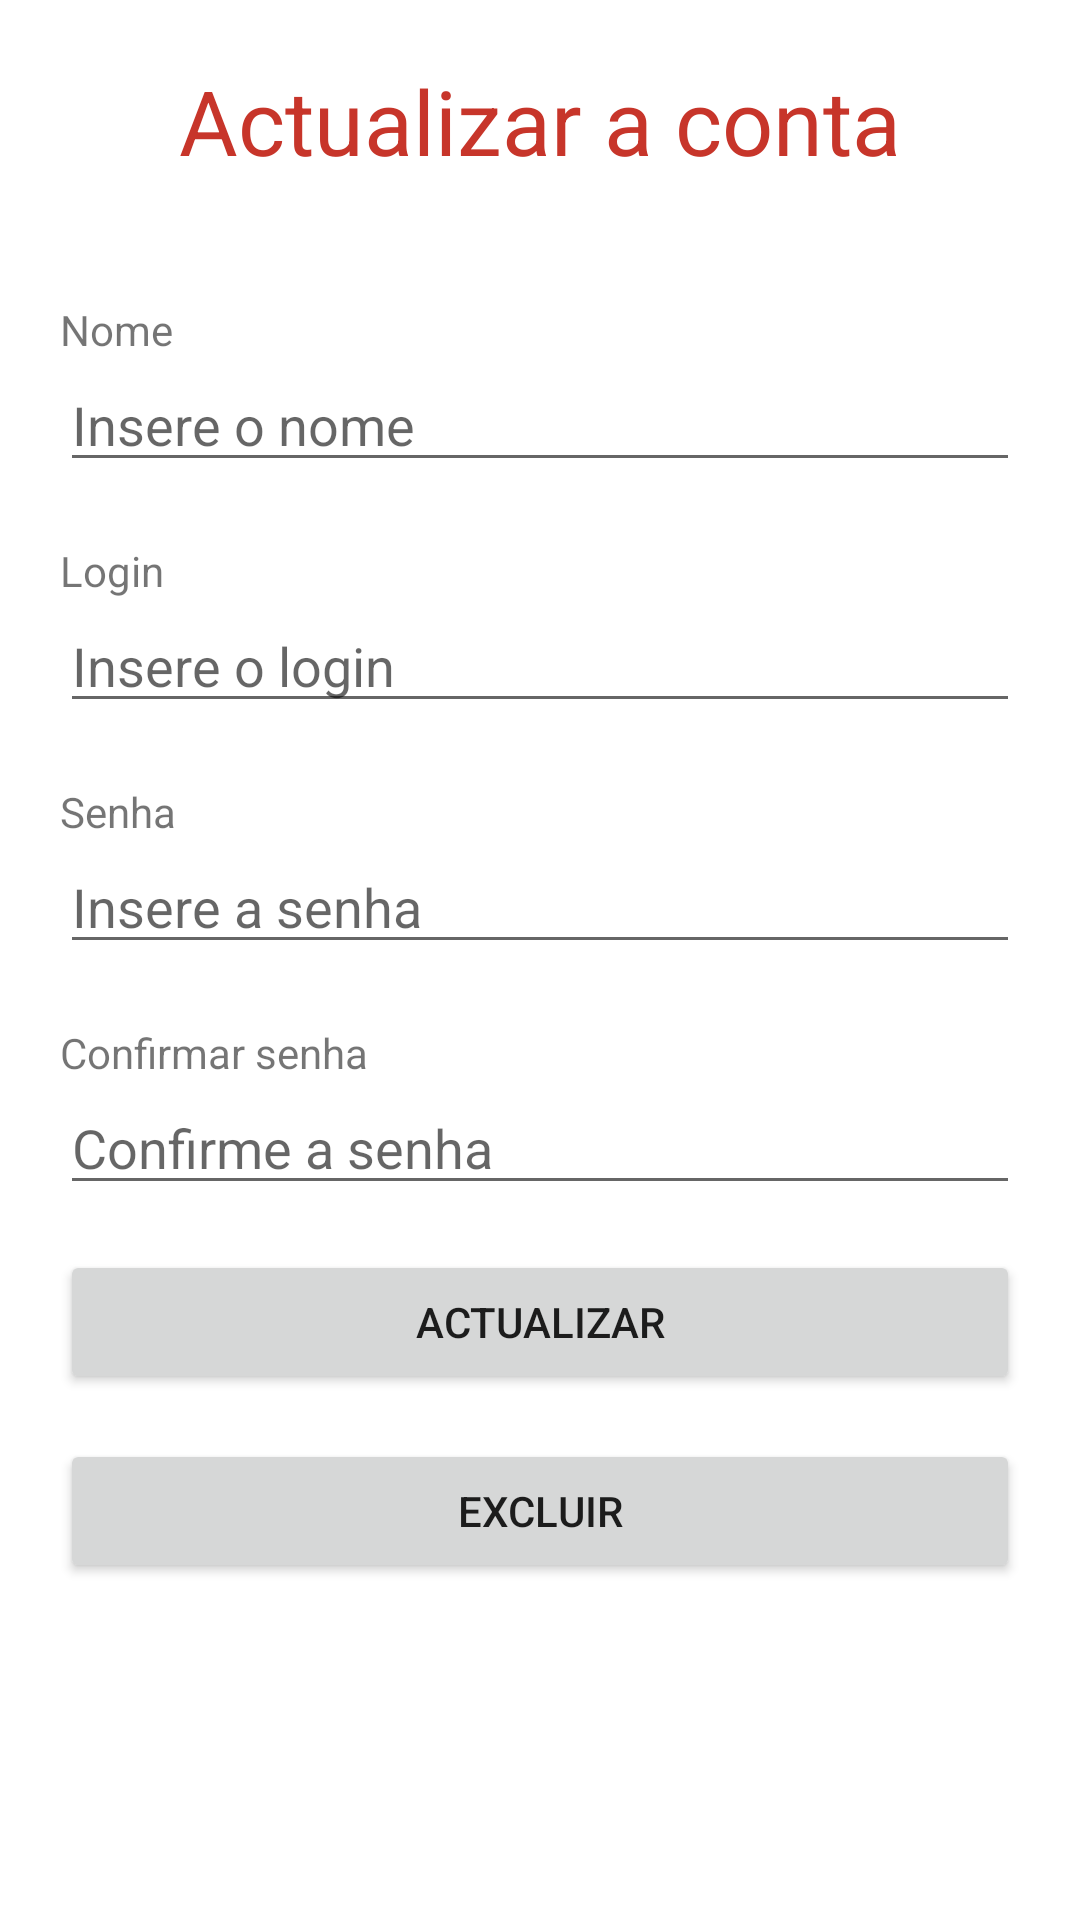

This screen was rendered from an Android layout file. Write that file and the resources it references.
<!-- AndroidManifest.xml: application theme Theme.Queriapp -->
<!-- res/layout/activity_update_user.xml -->
<?xml version="1.0" encoding="utf-8"?>
<ScrollView xmlns:android="http://schemas.android.com/apk/res/android"
    xmlns:app="http://schemas.android.com/apk/res-auto"
    xmlns:tools="http://schemas.android.com/tools"
    android:layout_width="match_parent"
    android:layout_height="match_parent"
    tools:context=".UpdateUserActivity">

    <LinearLayout
        android:layout_width="match_parent"
        android:layout_height="match_parent"
        android:orientation="vertical"
        android:gravity="center"
        android:padding="20dp"
        >
        <TextView
            android:layout_width="match_parent"
            android:layout_height="wrap_content"
            android:text="Actualizar a conta"
            android:textSize="30dp"
            android:gravity="center"
            android:layout_marginBottom="20dp"
            android:textColor="@color/orange"
            />
        <TextView
            android:layout_width="match_parent"
            android:layout_height="wrap_content"
            android:text="Nome"
            android:layout_marginTop="20dp"
            />
        <EditText
            android:layout_width="match_parent"
            android:layout_height="wrap_content"
            android:id="@+id/etNameUpdate"
            android:hint="Insere o nome"
            />
        <TextView
            android:layout_width="match_parent"
            android:layout_height="wrap_content"
            android:text="Login"
            android:layout_marginTop="20dp"
            />
        <EditText
            android:layout_width="match_parent"
            android:layout_height="wrap_content"
            android:id="@+id/etLoginUpdate"
            android:hint="Insere o login"
            />

        <TextView
            android:layout_width="match_parent"
            android:layout_height="wrap_content"
            android:text="Senha"
            android:layout_marginTop="20dp"
            />
        <EditText
            android:layout_width="match_parent"
            android:layout_height="wrap_content"
            android:id="@+id/etPasswordUpdate"
            android:hint="Insere a senha"
            android:inputType="textPassword"
            />

        <TextView
            android:layout_width="match_parent"
            android:layout_height="wrap_content"
            android:text="Confirmar senha"
            android:layout_marginTop="20dp"
            />
        <EditText
            android:layout_width="match_parent"
            android:layout_height="wrap_content"
            android:id="@+id/etCPasswordUpdate"
            android:hint="Confirme a senha"
            android:inputType="textPassword"
            />

        <Button
            android:layout_width="match_parent"
            android:layout_height="wrap_content"
            android:text="Actualizar"
            android:layout_marginTop="15dp"
            android:id="@+id/btnUserUpdate"
            />

        <Button
            android:layout_width="match_parent"
            android:layout_height="wrap_content"
            android:text="Excluir"
            android:layout_marginTop="15dp"
            android:id="@+id/btnDeleteUser"
            />
    </LinearLayout>

</ScrollView>
<!-- resources referenced by this layout -->
<resources>
  <color name="orange">#C7352A</color>
  <style name="Theme.Queriapp" parent="Theme.MaterialComponents.DayNight.DarkActionBar">
          
          <item name="colorPrimary">@color/purple_500</item>
          <item name="colorPrimaryVariant">@color/purple_700</item>
          <item name="colorOnPrimary">@color/white</item>
          
          <item name="colorSecondary">@color/teal_200</item>
          <item name="colorSecondaryVariant">@color/teal_700</item>
          <item name="colorOnSecondary">@color/black</item>
          
          <item name="android:statusBarColor" tools:targetApi="l">?attr/colorPrimaryVariant</item>
          
      </style>
  <color name="purple_500">#FF6200EE</color>
  <color name="purple_700">#FF3700B3</color>
  <color name="white">#FFFFFFFF</color>
  <color name="teal_200">#FF03DAC5</color>
  <color name="teal_700">#FF018786</color>
  <color name="black">#FF000000</color>
</resources>
